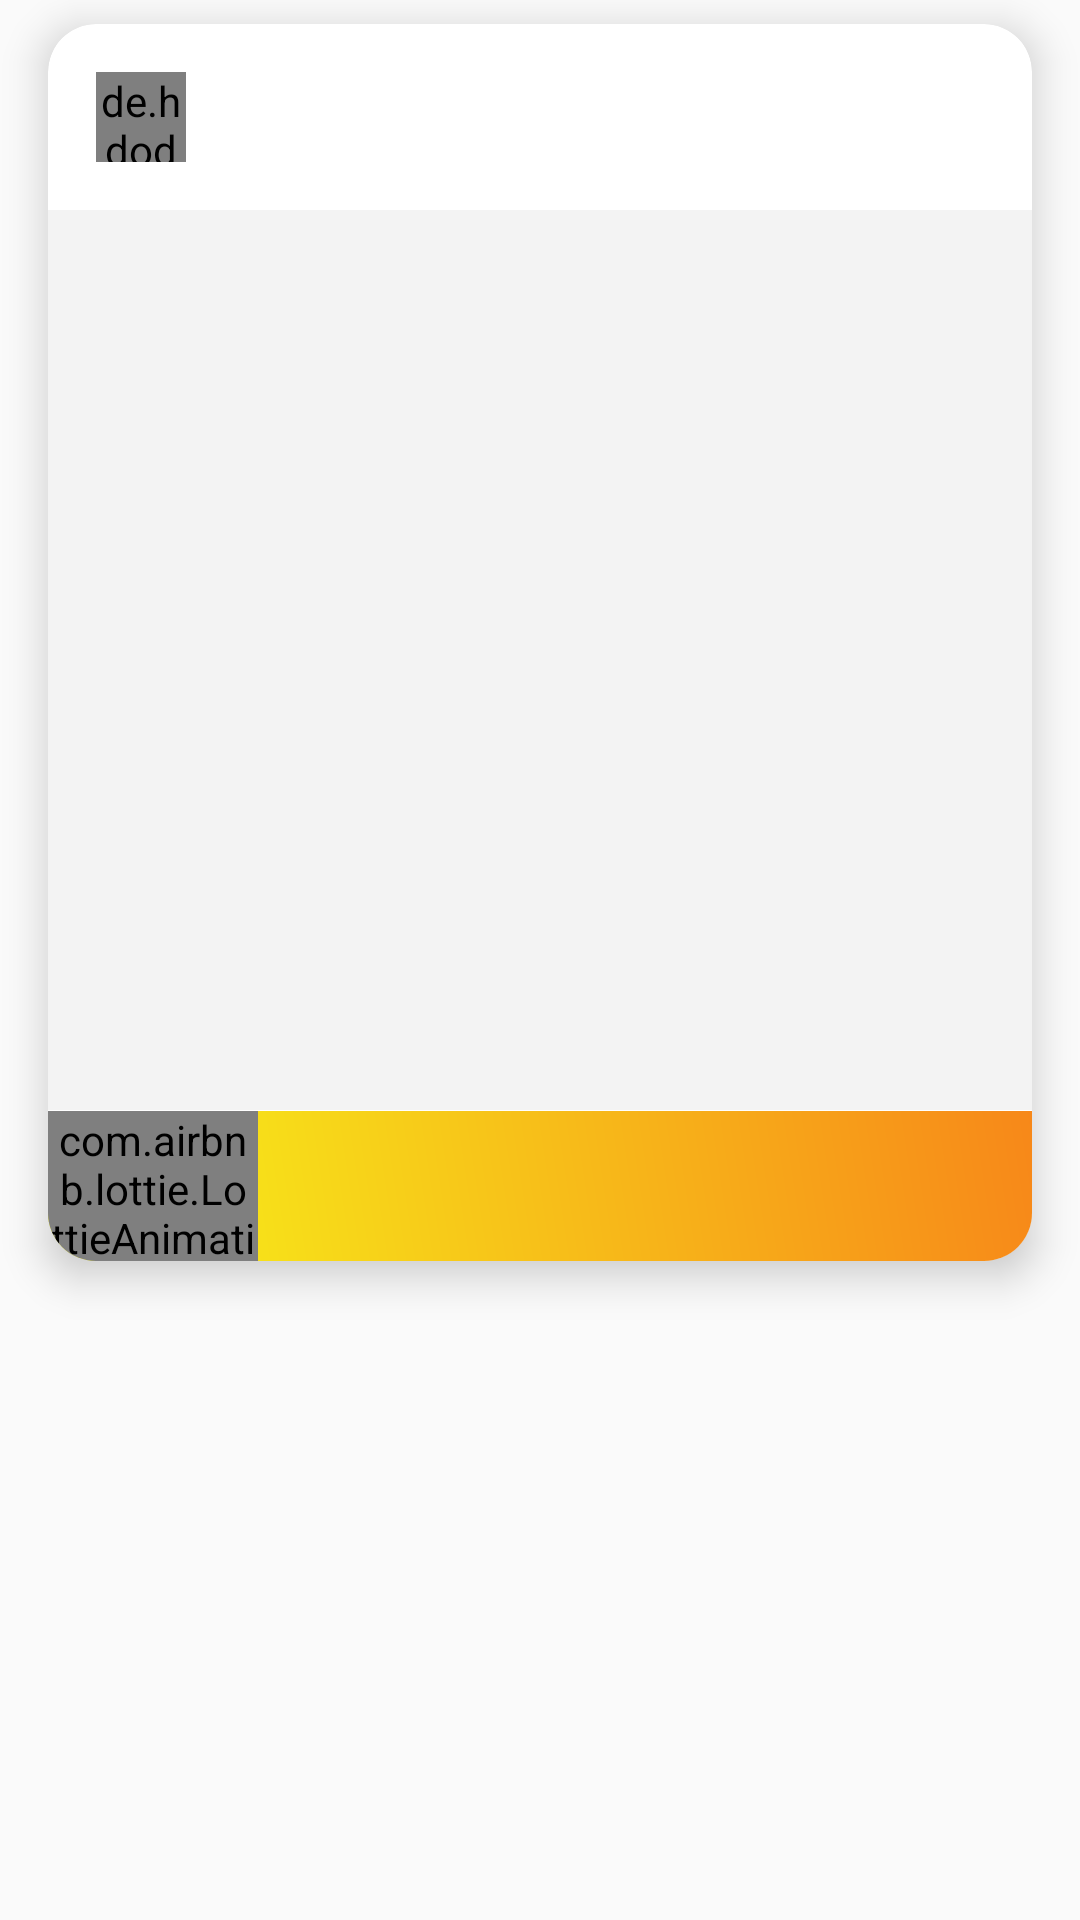

Layout XML and referenced resources for this Android screen:
<!-- AndroidManifest.xml: application theme AppTheme -->
<!-- res/layout/adapter_wall.xml -->
<?xml version="1.0" encoding="utf-8"?>
<LinearLayout xmlns:android="http://schemas.android.com/apk/res/android"
    android:layout_width="match_parent"
    android:layout_height="wrap_content">

    <android.support.v7.widget.CardView xmlns:android="http://schemas.android.com/apk/res/android"
        xmlns:app="http://schemas.android.com/apk/res-auto"
        android:layout_width="match_parent"
        android:layout_height="wrap_content"
        android:layout_marginBottom="16dp"
        android:layout_marginLeft="16dp"
        android:layout_marginRight="16dp"
        android:layout_marginTop="8dp"
        android:clickable="false"
        app:cardBackgroundColor="@color/white"
        app:cardCornerRadius="16dp"
        app:cardElevation="8dp"
        app:cardPreventCornerOverlap="true">

        <RelativeLayout
            android:layout_width="match_parent"
            android:layout_height="wrap_content">

            <LinearLayout
                android:id="@+id/top"
                android:layout_width="match_parent"
                android:layout_height="wrap_content">

                <de.hdodenhof.circleimageview.CircleImageView
                    android:id="@+id/image"
                    android:layout_width="30dp"
                    android:layout_height="30dp"
                    android:layout_margin="16dp"
                    android:scaleType="centerCrop"
                    android:src="@color/black" />

                <TextView
                    android:id="@+id/title"
                    android:layout_width="wrap_content"
                    android:layout_height="wrap_content"
                    android:layout_gravity="center"
                    android:fontFamily="@font/psb"
                    android:text=""
                    android:textColor="@color/dark_grey"
                    android:textSize="15sp" />
            </LinearLayout>

            <ImageView
                android:id="@+id/upload"
                android:layout_width="match_parent"
                android:layout_height="300dp"
                android:layout_below="@id/top"
                android:scaleType="centerCrop"
                android:src="#f3f3f3" />

            <TextView
                android:id="@+id/desc"
                android:layout_width="match_parent"
                android:layout_height="wrap_content"
                android:layout_below="@id/upload"
                android:layout_margin="16dp"
                android:fontFamily="@font/ps"
                android:text=""
                android:visibility="gone"
                android:textColor="@color/black"
                android:textSize="15sp" />

            <View
                android:id="@+id/line"
                android:layout_width="match_parent"
                android:layout_height="0.3dp"
                android:layout_below="@id/desc"
                android:layout_marginLeft="8dp"
                android:layout_marginRight="8dp" />

            <RelativeLayout
                android:layout_width="match_parent"
                android:layout_height="50dp"
                android:layout_below="@id/line"
                android:background="@drawable/yellow_orange">

                <com.airbnb.lottie.LottieAnimationView
                    android:id="@+id/like"
                    android:layout_width="70dp"
                    android:layout_height="70dp"
                    android:layout_centerVertical="true"
                    android:layout_margin="-32dp"
                    app:lottie_rawRes="@raw/heart" />

                <TextView
                    android:id="@+id/like_count"
                    android:layout_width="wrap_content"
                    android:layout_height="wrap_content"
                    android:layout_centerVertical="true"
                    android:layout_marginRight="-32dp"
                    android:layout_toRightOf="@id/like"
                    android:fontFamily="@font/psb"
                    android:text=""
                    android:textColor="@color/black"
                    android:textSize="15sp" />

            </RelativeLayout>
        </RelativeLayout>


    </android.support.v7.widget.CardView>
</LinearLayout>
<!-- resources referenced by this layout -->
<resources>
  <color name="black">#000000</color>
  <color name="dark_grey">#222222</color>
  <color name="white">#ffffff</color>
  <!-- drawable yellow_orange (drawable) -->
  <?xml version="1.0" encoding="utf-8"?>
  <shape xmlns:android="http://schemas.android.com/apk/res/android"
      android:shape="rectangle">
      <gradient
          android:angle="45"
          android:endColor="#F78819"
          android:startColor="#F7F719" />
  </shape>
  <style name="AppTheme" parent="Theme.AppCompat.Light.NoActionBar">
          <item name="colorPrimary">@color/white</item>
          <item name="android:statusBarColor">@color/white</item>
          <item name="android:windowLightStatusBar">true</item>
          <item name="colorPrimaryDark">@color/white</item>
          <item name="colorAccent">@color/white</item>
          <item name="android:backgroundDimEnabled">true</item>
          <item name="android:backgroundDimAmount">0.3</item>
          <item name="android:windowContentTransitions">true</item>
      </style>
</resources>
